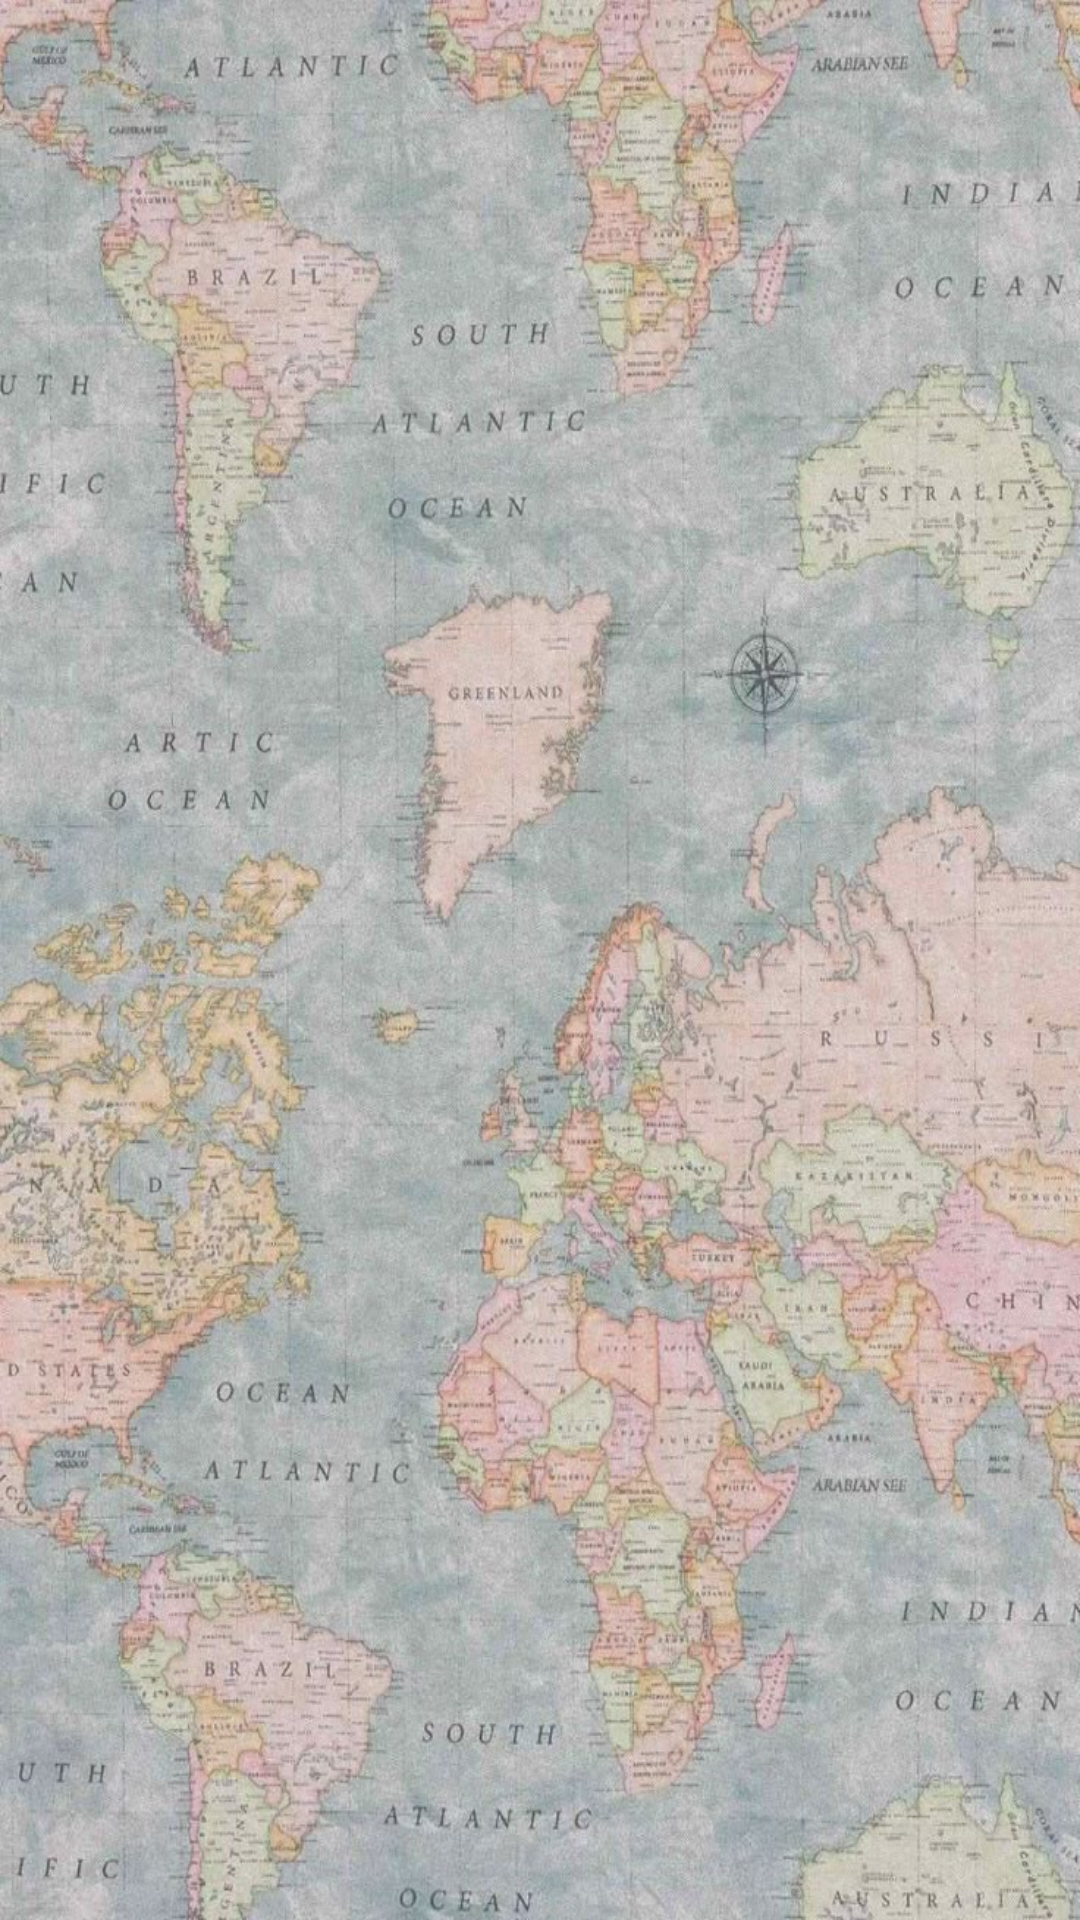

Produce the Android XML layout that renders to this screen, including the resource entries it uses.
<!-- AndroidManifest.xml: application theme Theme.GeoExplorer -->
<!-- res/layout/activity_country_list.xml -->
<?xml version="1.0" encoding="utf-8"?>
<androidx.constraintlayout.widget.ConstraintLayout
    xmlns:android="http://schemas.android.com/apk/res/android"
    xmlns:app="http://schemas.android.com/apk/res-auto"
    xmlns:tools="http://schemas.android.com/tools"
    android:layout_width="match_parent"
    android:layout_height="match_parent"
    android:background="@drawable/map"
    tools:context=".activity_version.CountryListActivity">

    <androidx.recyclerview.widget.RecyclerView
        android:id="@+id/recyclerView"
        android:layout_width="match_parent"
        android:layout_height="match_parent"
        android:padding="8dp"
        app:layoutManager="androidx.recyclerview.widget.LinearLayoutManager"
        android:clipToPadding="false" />

</androidx.constraintlayout.widget.ConstraintLayout>
<!-- resources referenced by this layout -->
<resources>
  <!-- drawable map: jpeg bitmap (drawable, 181316 bytes) -->
  <style name="Theme.GeoExplorer" parent="Theme.MaterialComponents.DayNight.DarkActionBar">
          
          <item name="colorPrimary">@color/sand_beige</item>
          <item name="colorPrimaryVariant">@color/earth_blue</item>
          <item name="colorOnPrimary">@color/cloud_white</item>
  
          
          <item name="colorSecondary">@color/forest_green</item>
          <item name="colorSecondaryVariant">@color/dark_brown</item>
          <item name="colorOnSecondary">@color/cloud_white</item>
  
          
          <item name="android:statusBarColor">?attr/colorPrimaryVariant</item>
  
          
          <item name="android:colorBackground">@color/cloud_white</item>
          <item name="colorSurface">@color/sand_beige</item>
          <item name="colorOnSurface">@color/black</item>
  
          
          <item name="android:navigationBarColor">@color/sand_beige</item>
      </style>
  <color name="sand_beige">#D2B48C</color>
  <color name="earth_blue">#1E3A5F</color>
  <color name="cloud_white">#F5F5F5</color>
  <color name="forest_green">#2E7D32</color>
  <color name="dark_brown">#5D4037</color>
  <color name="black">#000000</color>
</resources>
